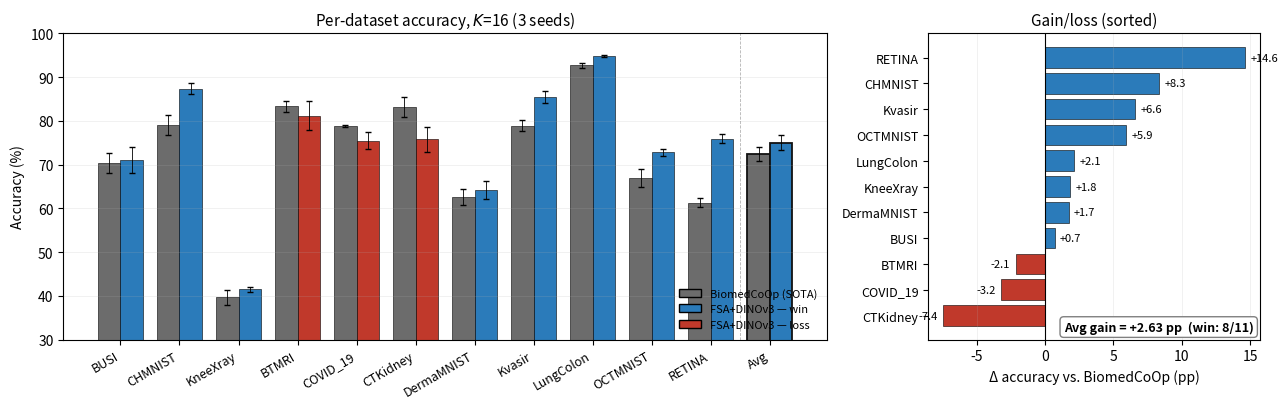

Write the Python code that produced this figure. (Note: this script raises an exception after producing the figure.)
#!/usr/bin/env python
"""Paper-grade figure for the BiomedCoOp comparison at K=16."""
import matplotlib.pyplot as plt
import numpy as np
from pathlib import Path

# Per-dataset K=16 numbers (mean, std)
data = [
    ("BUSI",       71.04, 3.02, 70.34, 2.27),
    ("CHMNIST",    87.37, 1.18, 79.05, 2.24),
    ("KneeXray",   41.51, 0.57, 39.69, 1.75),
    ("BTMRI",      81.16, 3.28, 83.30, 1.34),
    ("COVID_19",   75.51, 2.01, 78.72, 0.23),
    ("CTKidney",   75.77, 2.84, 83.20, 2.37),
    ("DermaMNIST", 64.31, 2.06, 62.59, 1.83),
    ("Kvasir",     85.45, 1.41, 78.89, 1.21),
    ("LungColon",  94.79, 0.31, 92.68, 0.57),
    ("OCTMNIST",   72.82, 0.80, 66.93, 2.13),
    ("RETINA",     75.90, 1.05, 61.28, 1.06),
]
names = [r[0] for r in data]
ours  = np.array([r[1] for r in data]); ours_std  = np.array([r[2] for r in data])
them  = np.array([r[3] for r in data]); them_std  = np.array([r[4] for r in data])
deltas = ours - them

# Append average column
names.append("Avg")
ours = np.append(ours, ours.mean());   ours_std = np.append(ours_std, ours_std.mean())
them = np.append(them, them.mean());   them_std = np.append(them_std, them_std.mean())
deltas = np.append(deltas, (ours[-1] - them[-1]))

BMC_COLOR  = "#6c6c6c"   # neutral gray for BiomedCoOp
WIN_COLOR  = "#2b7bba"   # blue for our wins
LOSS_COLOR = "#c0392b"   # red for our losses
AVG_ACCENT = "#111111"   # dark border for Avg

fig, (ax1, ax2) = plt.subplots(1, 2, figsize=(13, 4.2),
                               gridspec_kw={"width_ratios": [2.3, 1.0]})

# --- Panel A: grouped bars ---
x = np.arange(len(names))
w = 0.38
ours_colors = [WIN_COLOR if d >= 0 else LOSS_COLOR for d in deltas]

b1 = ax1.bar(x - w/2, them, w, yerr=them_std, color=BMC_COLOR,
             edgecolor="black", linewidth=0.4, label="BiomedCoOp (SOTA)",
             error_kw={"lw": 0.6, "capsize": 2})
b2 = ax1.bar(x + w/2, ours, w, yerr=ours_std, color=ours_colors,
             edgecolor="black", linewidth=0.4, label="FSA + DINOv3 (ours)",
             error_kw={"lw": 0.6, "capsize": 2})

# Highlight Avg column with thicker border
b1[-1].set_edgecolor(AVG_ACCENT); b1[-1].set_linewidth(1.3)
b2[-1].set_edgecolor(AVG_ACCENT); b2[-1].set_linewidth(1.3)

ax1.set_xticks(x)
ax1.set_xticklabels(names, rotation=30, ha="right", fontsize=9)
ax1.set_ylabel("Accuracy (%)", fontsize=10)
ax1.set_title("Per-dataset accuracy, $K$=16 (3 seeds)", fontsize=11)
ax1.set_ylim(30, 100)
ax1.grid(axis="y", alpha=0.25, linewidth=0.5)
ax1.axvline(x[-1] - 0.5, color="gray", linestyle="--", linewidth=0.6, alpha=0.6)
# Legend with dummy color patches
from matplotlib.patches import Patch
legend_items = [
    Patch(facecolor=BMC_COLOR, edgecolor="black", label="BiomedCoOp (SOTA)"),
    Patch(facecolor=WIN_COLOR, edgecolor="black", label="FSA+DINOv3 — win"),
    Patch(facecolor=LOSS_COLOR, edgecolor="black", label="FSA+DINOv3 — loss"),
]
ax1.legend(handles=legend_items, loc="lower right", frameon=False, fontsize=8)

# --- Panel B: delta bars, sorted ---
order = np.argsort(deltas[:-1])[::-1]  # excl Avg, sort best → worst
names_s  = [names[i] for i in order]
deltas_s = deltas[order]
colors_s = [WIN_COLOR if d >= 0 else LOSS_COLOR for d in deltas_s]

y = np.arange(len(names_s))[::-1]
ax2.barh(y, deltas_s, color=colors_s, edgecolor="black", linewidth=0.4)
ax2.axvline(0, color="black", linewidth=0.8)
# Annotate with numeric delta
for yi, d in zip(y, deltas_s):
    off = 0.4 if d >= 0 else -0.4
    ax2.text(d + off, yi, f"{d:+.1f}", va="center",
             ha="left" if d >= 0 else "right", fontsize=8)
ax2.set_yticks(y); ax2.set_yticklabels(names_s, fontsize=9)
ax2.set_xlabel("Δ accuracy vs. BiomedCoOp (pp)", fontsize=10)
ax2.set_title("Gain/loss (sorted)", fontsize=11)
ax2.grid(axis="x", alpha=0.25, linewidth=0.5)
# Add avg delta as annotation
avg_delta = deltas[-1]
ax2.text(0.98, 0.02, f"Avg gain = {avg_delta:+.2f} pp  (win: 8/11)",
         transform=ax2.transAxes, ha="right", va="bottom",
         fontsize=9, fontweight="bold",
         bbox=dict(facecolor="white", edgecolor="gray", boxstyle="round,pad=0.3"))

plt.tight_layout()
outdir = Path("/efs/user_folders/dnshalam/work/FewShotAlignment/results/figs")
outdir.mkdir(parents=True, exist_ok=True)
for ext in ("pdf", "png"):
    plt.savefig(outdir / f"biomedcoop_k16.{ext}", dpi=200, bbox_inches="tight")
print("Saved:", outdir / "biomedcoop_k16.pdf", outdir / "biomedcoop_k16.png")
